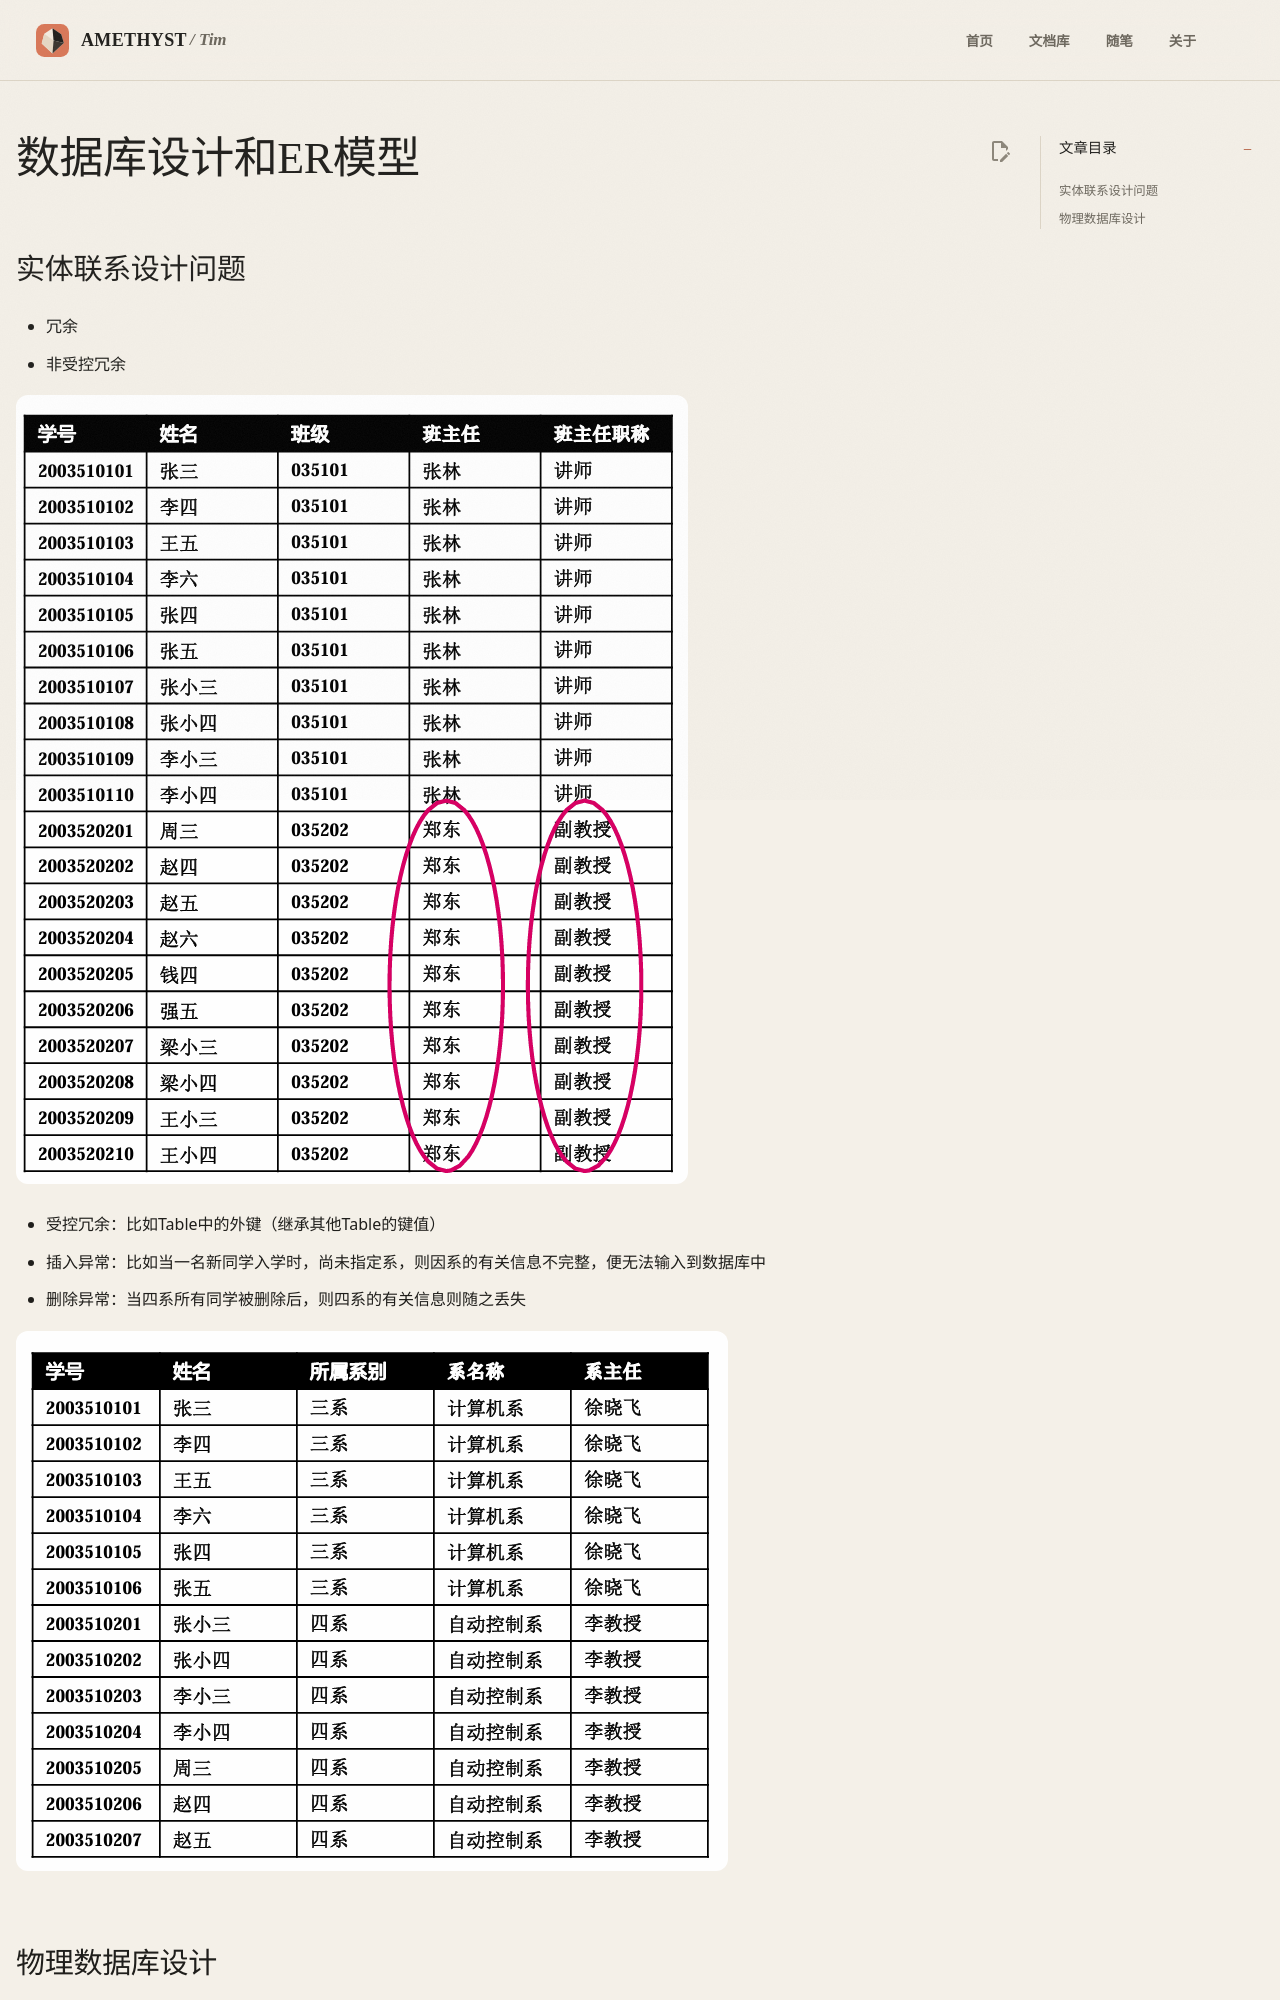

repository: AmethystTim/AmethystTim.github.io · page: 课程笔记/大三上/数据库系统/数据库设计和ER模型/index.html · generator: mkdocs

## 实体联系设计问题

- 冗余
- 非受控冗余

![](7-1.png)

- 受控冗余：比如Table中的外键（继承其他Table的键值）
- 插入异常：比如当一名新同学入学时，尚未指定系，则因系的有关信息不完整，便无法输入到数据库中
- 删除异常：当四系所有同学被删除后，则四系的有关信息则随之丢失

![](7.2.png)

## 物理数据库设计

- 设计用户视图及访问控制规则，以进行安全性控制
- 建立索引
- 设计使数据
